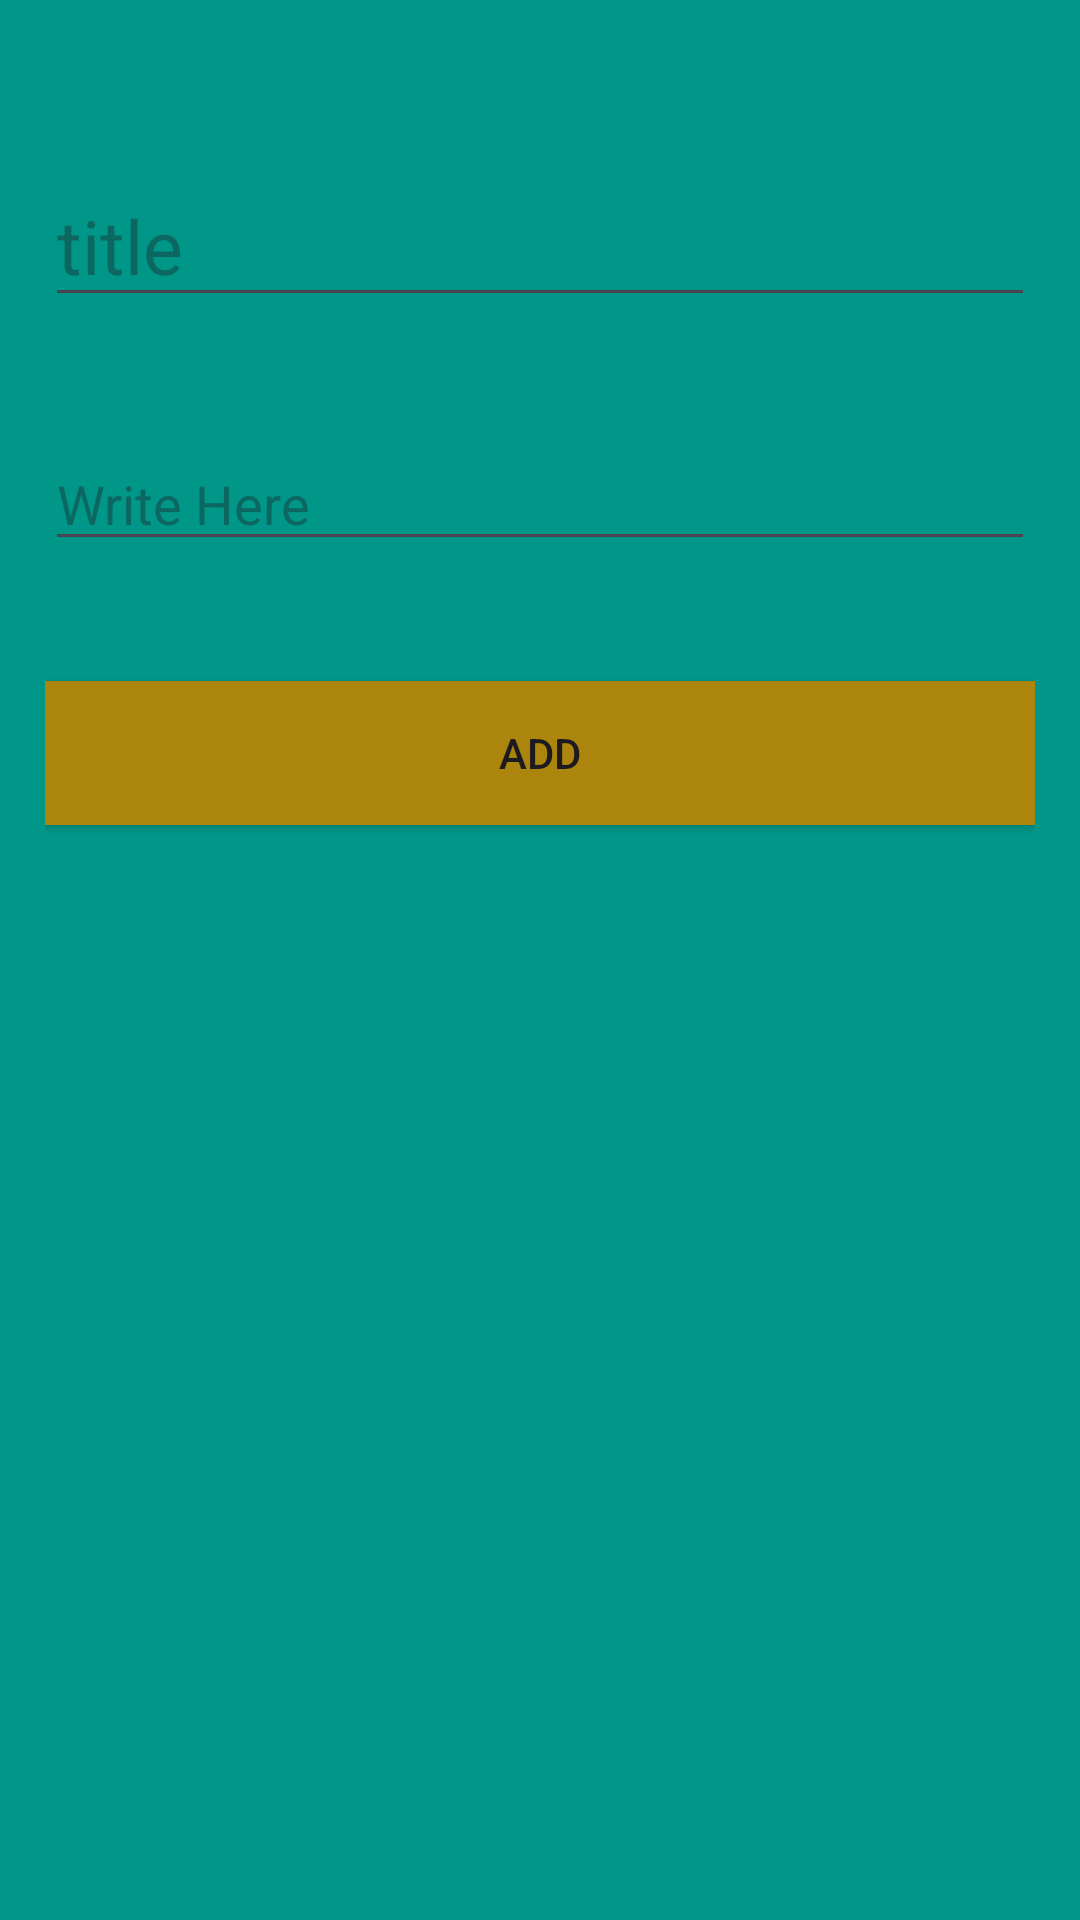

The Android layout XML behind this screen, and the referenced resources:
<!-- AndroidManifest.xml: application theme Theme.HomeworkFourteen -->
<!-- res/layout/fragment_create_item.xml -->
<?xml version="1.0" encoding="utf-8"?>
<androidx.constraintlayout.widget.ConstraintLayout xmlns:android="http://schemas.android.com/apk/res/android"
    xmlns:tools="http://schemas.android.com/tools"
    android:layout_width="match_parent"
    android:layout_height="match_parent"
    android:background="#009688"
    android:padding="15dp"
    xmlns:app="http://schemas.android.com/apk/res-auto"
    tools:context=".item.CreateItemFragment">

    <androidx.appcompat.widget.AppCompatEditText
        android:id="@+id/etTitle"
        android:layout_width="match_parent"
        android:layout_height="wrap_content"
        android:layout_marginTop="40dp"
        android:hint="@string/title"
        android:textSize="25sp"
        app:layout_constraintEnd_toEndOf="parent"
        app:layout_constraintStart_toStartOf="parent"
        app:layout_constraintTop_toTopOf="parent"
        />

    <androidx.appcompat.widget.AppCompatEditText
        android:id="@+id/etText"
        android:layout_width="match_parent"
        android:layout_height="wrap_content"
        android:layout_marginTop="40dp"
        android:hint="@string/write_here"
        android:inputType="textMultiLine"
        android:textSize="18sp"
        app:layout_constraintEnd_toEndOf="parent"
        app:layout_constraintStart_toStartOf="parent"
        app:layout_constraintTop_toBottomOf="@+id/etTitle"

        />

    <androidx.appcompat.widget.AppCompatButton
        android:id="@+id/btnSave"
        android:layout_width="match_parent"
        android:layout_height="wrap_content"
        android:layout_marginTop="40dp"
        android:background="#AC850D"
        android:text="@string/add"
        app:layout_constraintEnd_toEndOf="parent"
        app:layout_constraintStart_toStartOf="parent"
        app:layout_constraintTop_toBottomOf="@id/etText" />



</androidx.constraintlayout.widget.ConstraintLayout>
<!-- resources referenced by this layout -->
<resources>
  <string name="add">Add</string>
  <string name="title">title</string>
  <string name="write_here">Write Here</string>
  <style name="Theme.HomeworkFourteen" parent="Base.Theme.HomeworkFourteen" />
  <style name="Base.Theme.HomeworkFourteen" parent="Theme.Material3.DayNight.NoActionBar">
          
          
      </style>
</resources>
